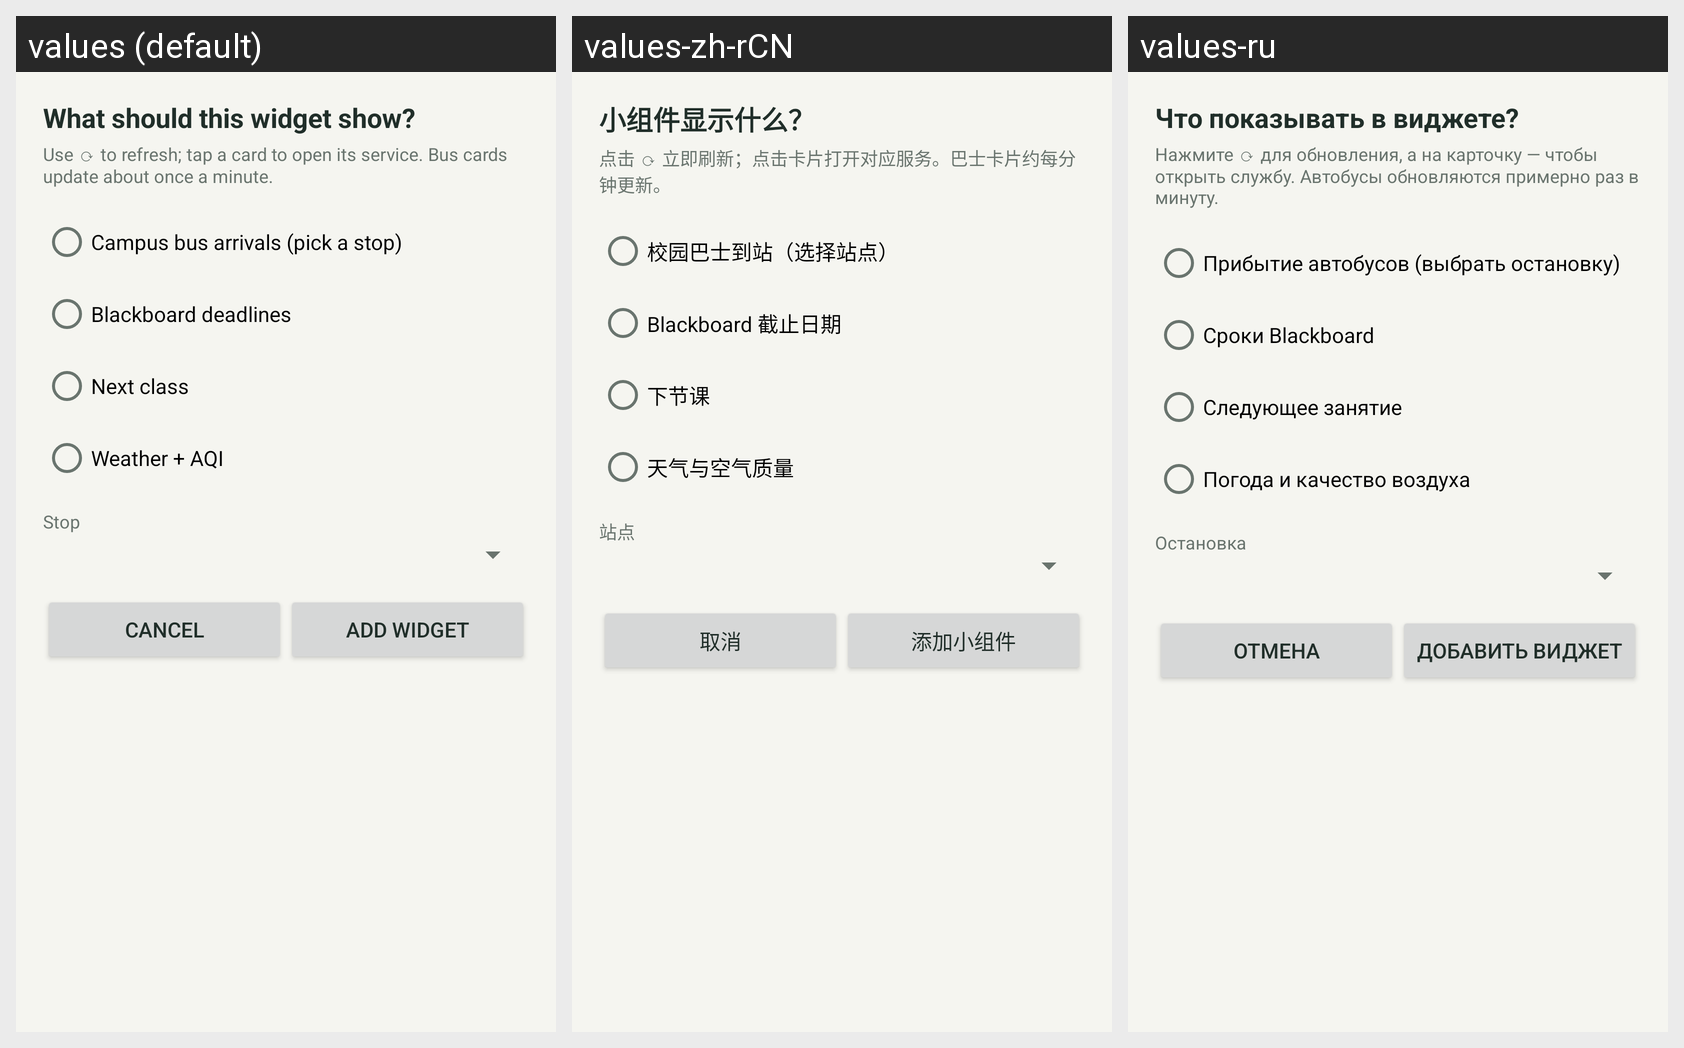

Translations of the strings shown on this Android screen, per locale in the grid:
Android screen res/layout/activity_widget_config.xml rendered under 3 locales, left to right: values (default), values-zh-rCN, values-ru. Device: Nexus 5 (rendered at 1080×1920; each locale shown at half size, 540×960, under a caption strip naming it); theme Theme.SustechMobile.
Strings drawn on this screen, with the default value and each locale's value (text and hints the layout hard-codes, and strings that could not be matched under every locale, appear in the picture but are not listed):

widget_config_title
  values: What should this widget show?
  values-zh-rCN: 小组件显示什么？
  values-ru: Что показывать в виджете?

widget_config_hint
  values: Use ⟳ to refresh; tap a card to open its service. Bus cards update about once a minute.
  values-zh-rCN: 点击 ⟳ 立即刷新；点击卡片打开对应服务。巴士卡片约每分钟更新。
  values-ru: Нажмите ⟳ для обновления, а на карточку — чтобы открыть службу. Автобусы обновляются примерно раз в минуту.

widget_kind_bus
  values: Campus bus arrivals (pick a stop)
  values-zh-rCN: 校园巴士到站（选择站点）
  values-ru: Прибытие автобусов (выбрать остановку)

widget_kind_bb
  values: Blackboard deadlines
  values-zh-rCN: Blackboard 截止日期
  values-ru: Сроки Blackboard

widget_kind_classes
  values: Next class
  values-zh-rCN: 下节课
  values-ru: Следующее занятие

widget_kind_weather
  values: Weather + AQI
  values-zh-rCN: 天气与空气质量
  values-ru: Погода и качество воздуха

widget_stops_label
  values: Stop
  values-zh-rCN: 站点
  values-ru: Остановка

widget_cancel
  values: Cancel
  values-zh-rCN: 取消
  values-ru: Отмена

widget_save
  values: Add widget
  values-zh-rCN: 添加小组件
  values-ru: Добавить виджет
